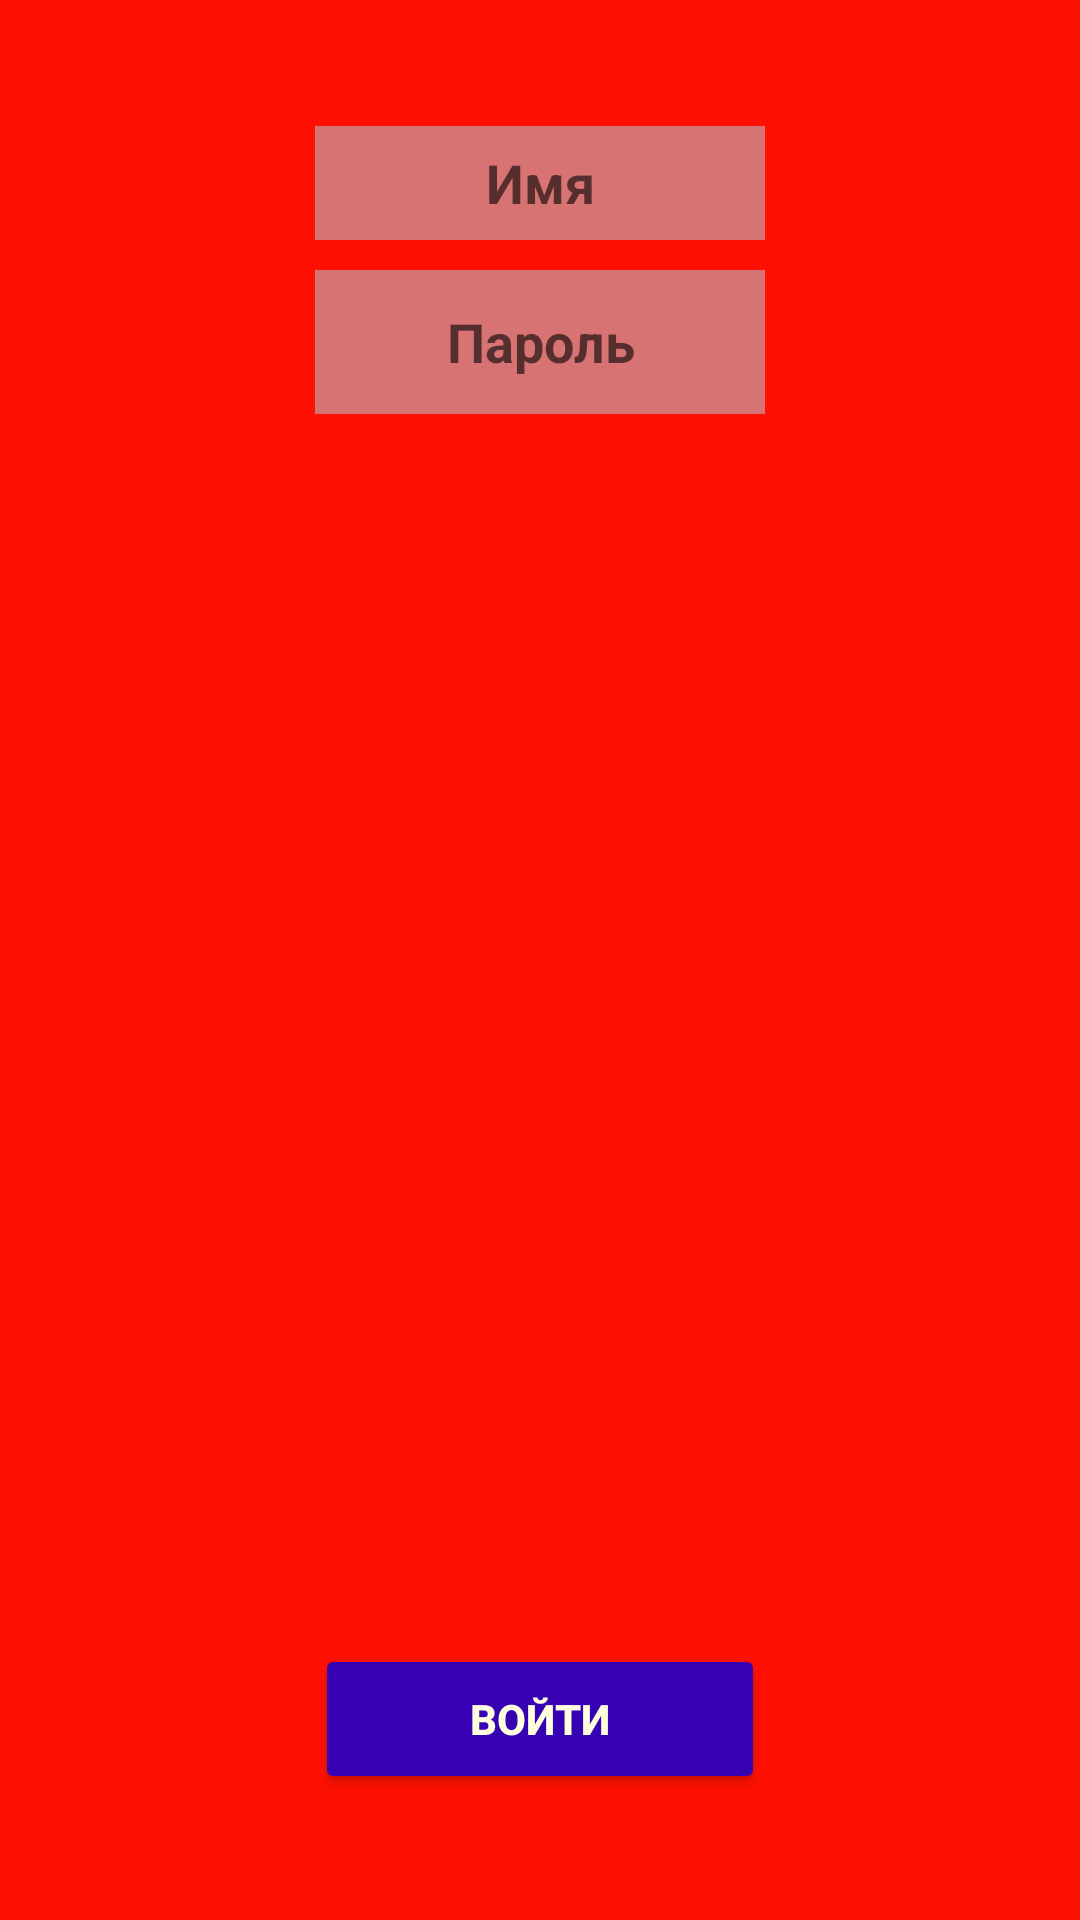

Android layout source for this screen:
<!-- AndroidManifest.xml: application theme Theme.LAB_2 -->
<!-- res/layout/activity_main.xml -->
<?xml version="1.0" encoding="utf-8"?>
<LinearLayout xmlns:android="http://schemas.android.com/apk/res/android"

    android:layout_width="match_parent"
    android:layout_height="match_parent"
    android:orientation="vertical"
    android:gravity="center"
    android:background="#FF1100">


    <EditText
        android:id="@+id/ed_log"
        android:layout_width="150dp"
        android:layout_height="38dp"
        android:layout_margin="0dp"
        android:background="@color/white"
        android:gravity="center"
        android:hint="@string/txt_name"
        android:textColor="@color/txt_light"
        android:textStyle="bold" />

    <EditText
        android:id="@+id/ed_pass"
        android:layout_width="150dp"
        android:layout_height="48dp"
        android:layout_margin="10dp"
        android:background="@color/white"
        android:gravity="center"
        android:hint="@string/ed_pass"
        android:textColor="@color/black"
        android:textStyle="bold" />

    <Button
        android:id="@+id/singIn"
        android:layout_width="150dp"
        android:layout_height="50dp"
        android:layout_marginTop="400dp"
        android:backgroundTint="@color/purple_700"
        android:text="Войти"
        android:textColor="@color/txt_light"
        android:textStyle="bold" />




</LinearLayout>
<!-- resources referenced by this layout -->
<resources>
  <color name="black">#FF000000</color>
  <color name="purple_700">#FF3700B3</color>
  <color name="txt_light">#fffede</color>
  <color name="white">#D87373</color>
  <string name="ed_pass">Пароль</string>
  <string name="txt_name">Имя</string>
  <style name="Theme.LAB_2" parent="Theme.MaterialComponents.DayNight.DarkActionBar">
          
          <item name="colorPrimary">@color/back</item>
          <item name="colorPrimaryVariant">@color/back</item>
          <item name="colorOnPrimary">@color/white</item>
          
          <item name="colorSecondary">@color/teal_200</item>
          <item name="colorSecondaryVariant">@color/teal_700</item>
          <item name="colorOnSecondary">@color/black</item>
          
          <item name="android:statusBarColor" tools:targetApi="l">?attr/colorPrimaryVariant</item>
          
      </style>
  <color name="back">#000DFF</color>
  <color name="teal_200">@color/purple_700</color>
  <color name="teal_700">#FF018786</color>
</resources>
